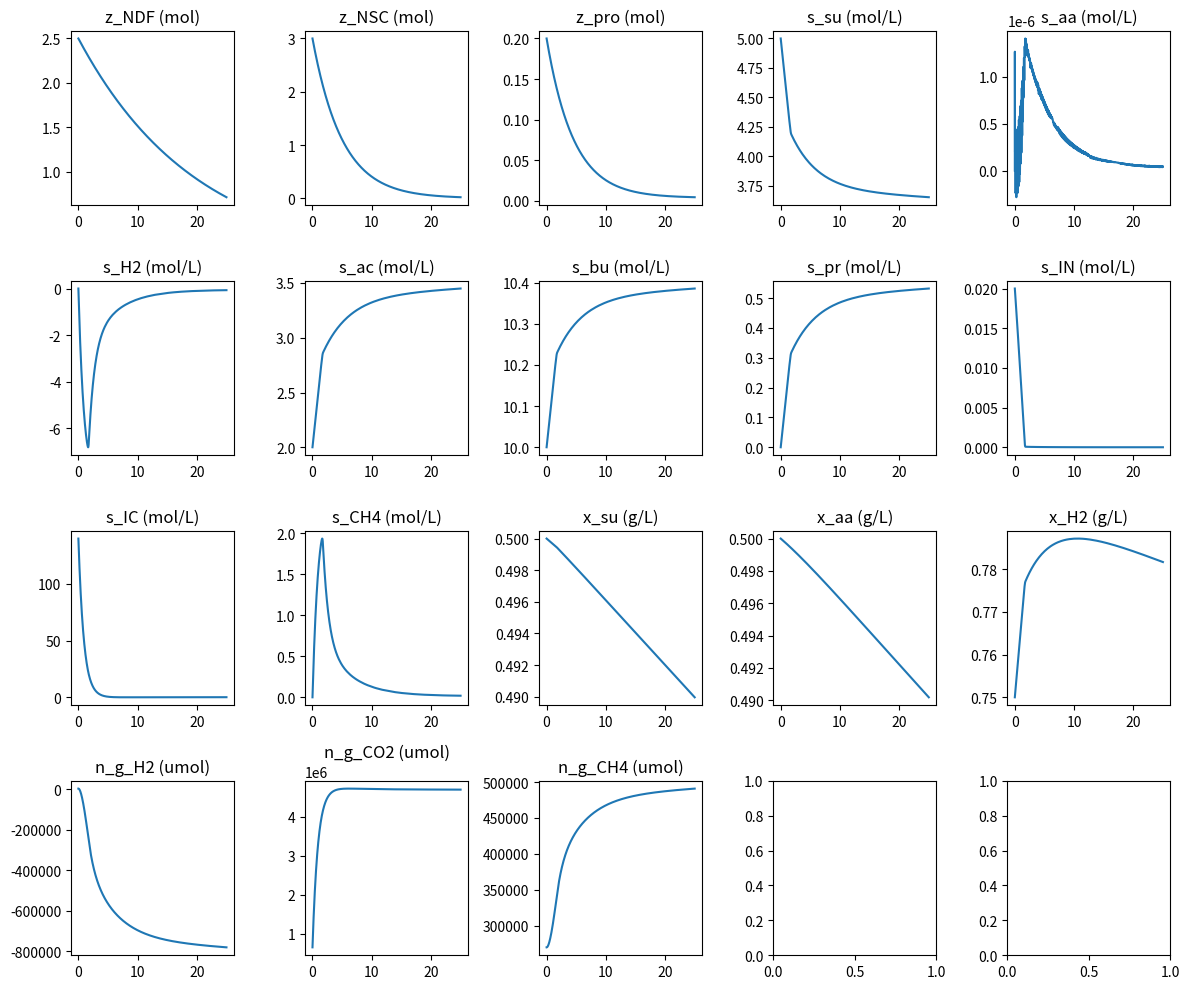

Recreate this plot in Python.
import numpy as np
from scipy.integrate import solve_ivp
import matplotlib.pyplot as plt

# Constants
k_a_CO2 = 5.13e-7
k_a_NH4 = 1.44e-9
k_a_vfa = 1.74e-5
k_H_CO2 = 2.46e-2
k_H_CH4 = 1.10e-3
k_H_H2 = 7.23e-4
k_w = 2.75e-14
P = 1.01325
T = 312.15
V_l = 0.030
w_aa = 134
w_ac = 60.05
w_bu = 88.10
w_mb = 113
w_pr = 74.08
w_su = 180.16

k_L_a = 1.07
s_cat = 0.14
f_ch_x = 0.2
f_pro_x = 0.55
k_d = 8.33e-4
k_hyd_ndf = 0.05
k_hyd_nsc = 0.2
k_hyd_pro = 0.22
k_s_su = 9e-3
k_m_su = 0.99
k_s_IN = 2e-4
y_su = 2e-4
l_1 = 0.43
l_2 = 0.29
l_3 = 0.28
k_s_aa = 6.4e-3
k_m_aa = 1.98
y_aa = 0.31
sigma_ac_aa = 0.67
sigma_bu_aa = 0.24
sigma_pr_aa = 0.062
sigma_H2_aa = 0.82
sigma_IC2_aa = 0.88
k_s_H2 = 5.84e-6
k_m_H2 = 13.93
y_H2 = 0.0016
n_aa = 110 * ((0.19+0.13)/2)
n_mb = 0.12

# Initial Conditions
z_ndf_0 = 2.5  # Neutral Detergent Fiber
z_nsc_0 = 3  # Non-structural Carbohydrates (Sugars/Starches)
z_pro_0 = 0.2  # Proteins
s_su_0 = 5   # Sugars
s_aa_0 = 0  # Amino Acids
s_H2_0 = 1e-6  # Hydrogen in liquid phase (mol/L)
s_ac_0 = 2.0   # Acetate
s_bu_0 = 10   # Butyrate
s_pr_0 = 0   # Propionate
s_IC_0 = 140   # Inorganic Carbon
s_IN_0 = 0.02  # Inorganic Nitrogen
s_CH4_0 = 0    # Methane (mol/L)
x_su_0 = 0.5   # Sugars-utilizing microbes (g/L)
x_aa_0 = 0.5   # Amino acids-utilizing microbes (g/L)
x_H2_0 = 0.75
n_g_H2_0 = 0.002
n_g_CO2_0 = 0.65
n_g_CH4_0 = 0.27

# Stoichiometric coefficients
f_su = 1 - (5/6) * y_su
y_ac_su = f_su * (2 * l_1 + (2/3) * l_2)
y_bu_su = f_su * l_3
y_pr_su = f_su * (4/3) * l_2
y_H2_su = f_su * (4 * l_1 + 2 * l_3)
y_IN_su = -y_su
y_IC_su = f_su * (2 * l_1 + (2/3) * l_2 + 2 * l_3)
f_H2 = 1 - 10 * y_H2
y_CH4_H2 = f_H2 * 0.25
y_IC_H2 = ((-0.25 * f_H2) + 0.5 * (1 - f_H2))
y_IN_H2 = -y_H2
y_H2_aa = (1 - y_aa) * sigma_H2_aa
y_ac_aa = (1 - y_aa) * sigma_ac_aa
y_bu_aa = (1 - y_aa) * sigma_bu_aa
y_pr_aa = (1 - y_aa) * sigma_pr_aa
y_IN_aa = n_aa - y_aa * n_mb
y_IC_aa = (1 - y_aa) * sigma_IC2_aa

m_ruminantium = 0.168168 # Percetage


# Define the system of ODEs
def odes(t, y):
    decay_factor = np.exp(-0.1 * t)

    z_ndf, z_nsc, z_pro, s_su, s_aa, s_H2, s_ac, s_bu, s_pr, s_IN, s_IC, s_CH4, x_su, x_aa, x_H2, n_g_H2, n_g_CO2, n_g_CH4 = y

    # Kinetic rates
    I_IN = s_IN / (s_IN + k_s_IN)
    p_ndf = k_hyd_ndf * z_ndf
    p_nsc = k_hyd_nsc * z_nsc
    p_pro = k_hyd_pro * z_pro
    p_su = k_m_su * s_su / (k_s_su + s_su) * x_su * I_IN
    p_aa = k_m_aa * s_aa / (k_s_aa + s_aa) * x_aa
    p_H2 = k_m_H2 * s_H2 / (k_s_H2 + s_H2) * x_H2 * I_IN
    p_xsu = k_d * x_su
    p_xaa = k_d * x_aa
    p_xh2 = k_d * x_H2

    # Microbial growth
    mu_su = y_su * p_su
    mu_aa = y_aa * p_aa
    mu_H2 = y_H2 * p_H2

    # Gas phase
    p_g_H2 = (n_g_H2 / (n_g_H2 + n_g_CO2 + n_g_CH4)) * P
    p_g_CO2 = (n_g_CO2 / (n_g_H2 + n_g_CO2 + n_g_CH4)) * P
    p_g_CH4 = (n_g_CH4 / (n_g_H2 + n_g_CO2 + n_g_CH4)) * P

    p_T_H2 = k_L_a * (s_H2 - k_H_H2 * p_g_H2)
    p_T_CO2 = k_L_a * (s_IC - k_H_CO2 * p_g_CO2)
    p_T_CH4 = k_L_a * (s_CH4 - k_H_CH4 * p_g_CH4)

    dn_g_H2 = V_l * p_T_H2
    dn_g_CO2 = V_l * p_T_CO2
    dn_g_CH4 = V_l * p_T_CH4
    
    # Equations
    dz_ndf = -p_ndf
    dz_nsc = -p_nsc + f_ch_x * (p_xsu + p_xaa + p_xh2)
    dz_pro = -p_pro + f_pro_x * (p_xsu + p_xaa + p_xh2)
    
    ds_su = p_ndf / w_su + p_nsc / w_su - p_su
    ds_aa = (p_pro / w_aa - p_aa) * (1 - m_ruminantium * decay_factor * (0.404-0.113))
    ds_H2 = y_H2_aa * p_aa + y_H2_su * p_su - p_H2 * (1 - m_ruminantium * decay_factor * 0.188) - p_T_H2
    ds_ac = y_ac_su * p_su + y_ac_aa * p_aa
    ds_bu = y_bu_su * p_su + y_bu_aa * p_aa
    ds_pr = y_pr_su * p_su + y_pr_aa * p_aa
    ds_CH4 = y_CH4_H2 * p_H2 * (1 - m_ruminantium * decay_factor * 0.) - p_T_CH4
    
    ds_IC = y_IC_aa * p_aa + y_IC_su * p_su + y_IC_H2 * p_H2 - p_T_CO2
    ds_IN = y_IN_aa * p_aa + y_IN_su * p_su + y_IN_H2 * p_H2
    
    dx_su = (y_su * p_su - p_xsu) 
    dx_aa = y_aa * p_aa - p_xaa
    dx_H2 = y_H2 * p_H2 - p_xh2
    
    return [dz_ndf, dz_nsc, dz_pro, ds_su, ds_aa, ds_H2, ds_ac, ds_bu, ds_pr, ds_IN, ds_IC, ds_CH4, dx_su, dx_aa, dx_H2, dn_g_H2, dn_g_CO2, dn_g_CH4]

# Initial conditions vector
y0 = [z_ndf_0, z_nsc_0, z_pro_0, s_su_0, s_aa_0, s_H2_0, s_ac_0, s_bu_0, s_pr_0, s_IN_0, s_IC_0, s_CH4_0, x_su_0, x_aa_0, x_H2_0, n_g_H2_0, n_g_CO2_0, n_g_CH4_0]

# Time span
tspan = [0, 25]

# Solving the ODE system
sol = solve_ivp(odes, tspan, y0, method='RK45')

legend_labels = [
    'z_NDF (mol)',       # Neutral Detergent Fiber
    'z_NSC (mol)',       # Non-structural Carbohydrates
    'z_pro (mol)',       # Proteins
    's_su (mol/L)',      # Sugars
    's_aa (mol/L)',      # Amino Acids
    's_H2 (mol/L)',      # Hydrogen in liquid phase
    's_ac (mol/L)',      # Acetate
    's_bu (mol/L)',      # Butyrate
    's_pr (mol/L)',      # Propionate
    's_IN (mol/L)',      # Inorganic Nitrogen
    's_IC (mol/L)',      # Inorganic Carbon
    's_CH4 (mol/L)',     # Methane
    'x_su (g/L)',        # Sugars-utilizing microbes
    'x_aa (g/L)',        # Amino acids-utilizing microbes
    'x_H2 (g/L)',         # Hydrogen-utilizing microbes
    'n_g_H2 (umol)',      # Hydrogen in gas phase
    'n_g_CO2 (umol)',     # Carbon dioxide in gas phase
    'n_g_CH4 (umol)'      # Methane in gas phase
]

# Replace all negative values with zeros
# sol.y[sol.y < 0] = 0

# Plot 15 plots
fig, axs = plt.subplots(4, 5, figsize=(12, 10))
for i, ax in enumerate(axs.flat):
    if i > 17:
        break
    if i > 14:
        ax.plot(sol.t, sol.y[i]*1e6)
    else:
        ax.plot(sol.t, sol.y[i])
    ax.set_title(legend_labels[i])

plt.tight_layout()
plt.savefig('fermentation_update.png')
# plt.show()

